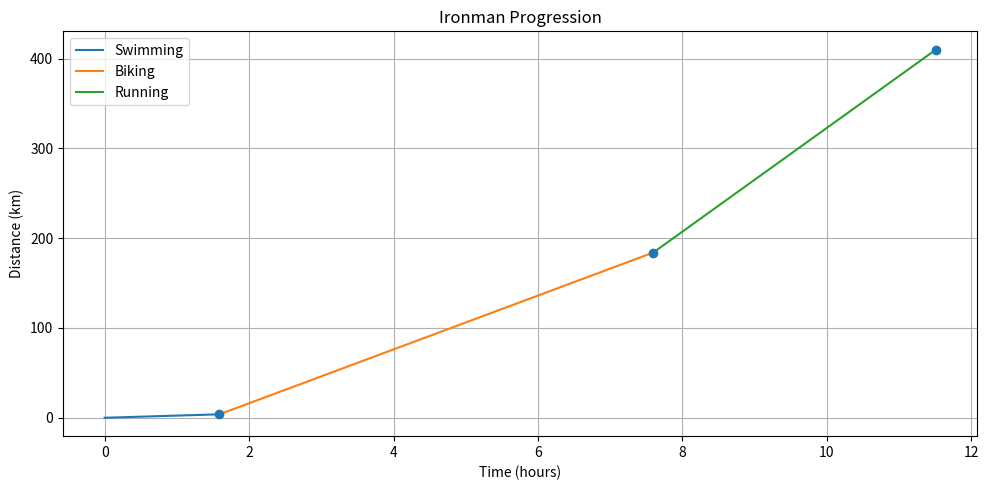

This figure's Python source:
import matplotlib.pyplot as plt
import numpy as np

s = 3.814       # km of swimming in Triathlon
b = 180.2       # km of biking in Triathlon
r = 41.9        # km of running in Triathlon
td = s + b + r  # total distance covered

speed_s = 2.5   # min / 100m
speed_b = 30    # km / h
speed_r = 5.6   # min / km

time_s = s * 10 * speed_s       # Time swimming minutes
time_b = (b / speed_b) * 60     # Time biking minutes
time_r = r * speed_r            # Time running minutes

Total_T = time_s + time_b + time_r  # Total IronMan time in minutes
Total_T_h = Total_T / 60            # Total IronMan time in hours

# — Cumulative arrays
t_min  = np.cumsum([0, time_s, time_b, time_r])           # [0, T_swim, T_swim+T_bike, total]
t_h = t_min / 60
d_km   = np.cumsum([0, s, b, td])        # [0, D_swim, D_swim+Bike, total]

# — Plot
plt.figure(figsize=(10, 5))
plt.plot(t_h[:2], d_km[:2], label='Swimming')            # swim line
plt.plot(t_h[1:3], d_km[1:3], label='Biking')            # bike line
plt.plot(t_h[2:], d_km[2:], label='Running')             # run line
plt.scatter(t_h[1:], d_km[1:], zorder=3)                 # transition dots

plt.xlabel('Time (hours)')
plt.ylabel('Distance (km)')
plt.title('Ironman Progression')
plt.legend()
plt.grid(True)
plt.tight_layout()
plt.show()